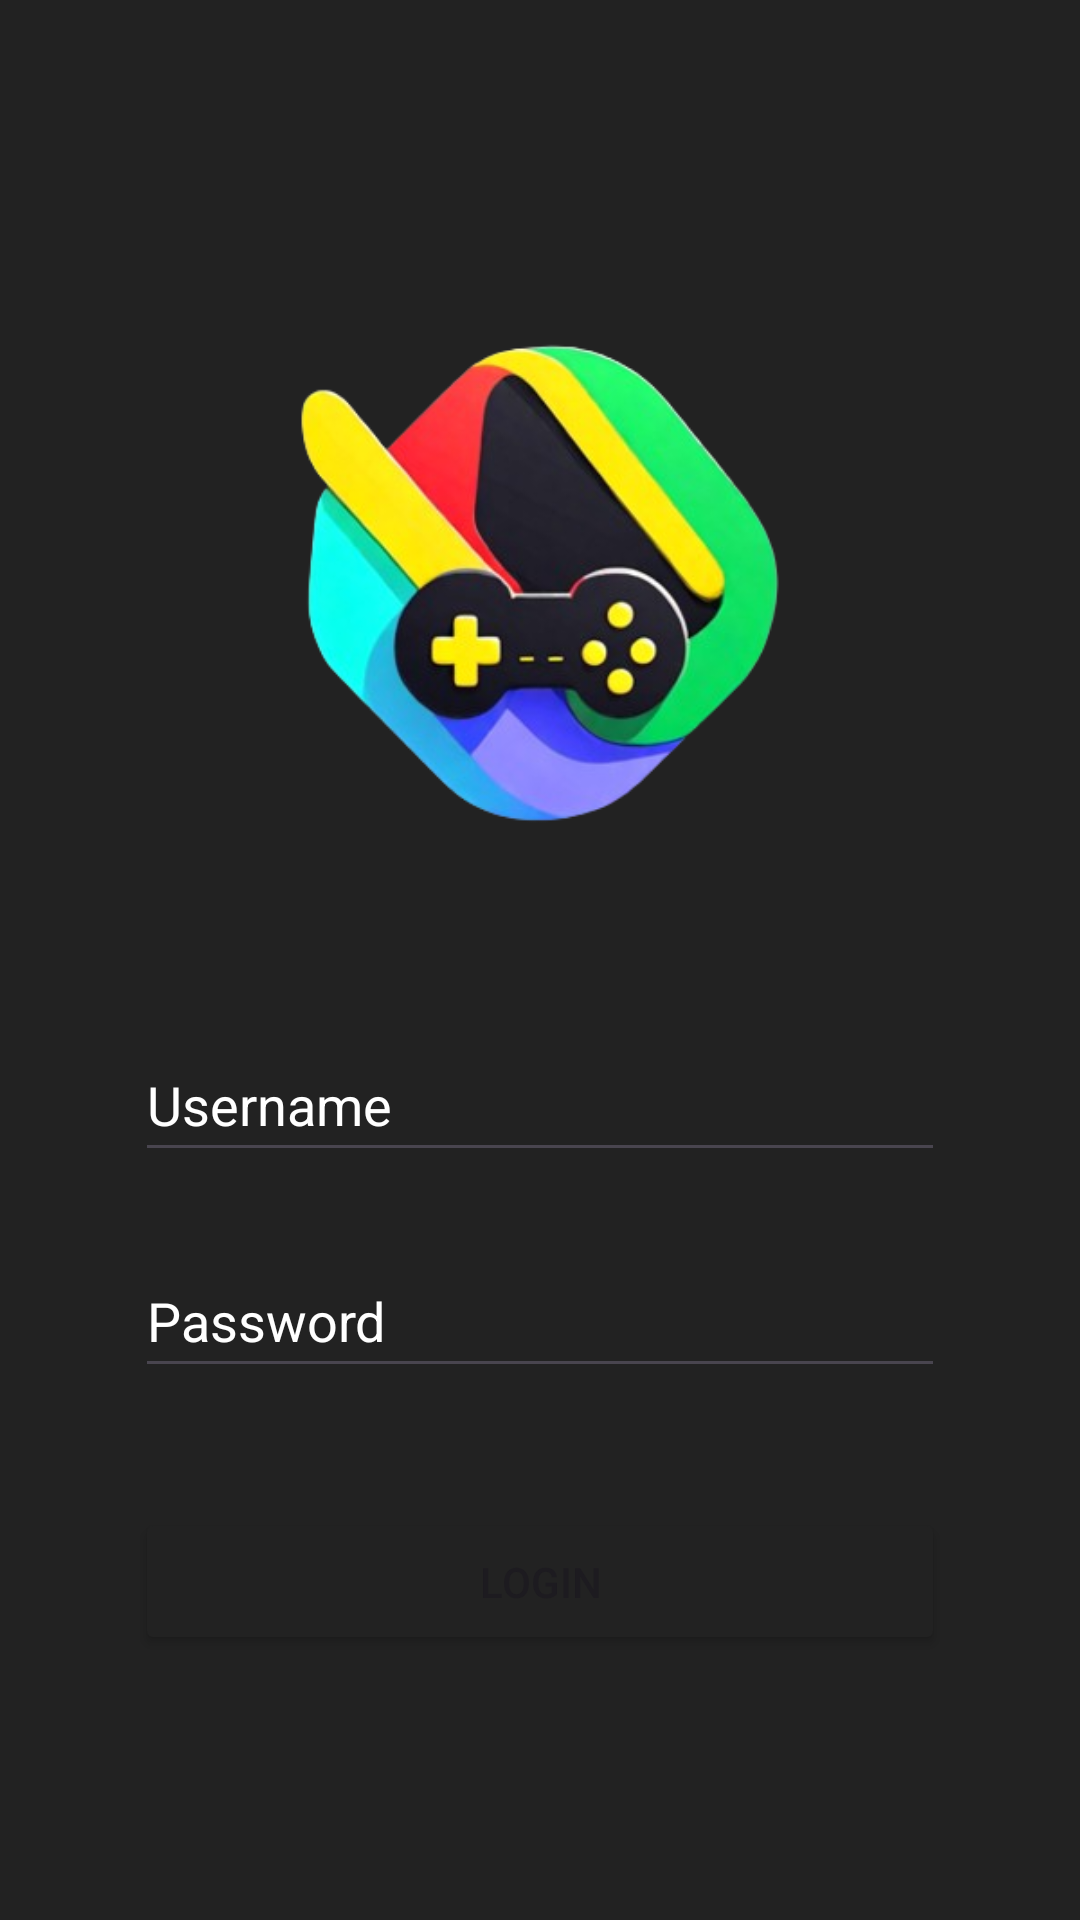

Produce the Android XML layout that renders to this screen, including the resource entries it uses.
<!-- AndroidManifest.xml: application theme Theme.Syncreator -->
<!-- res/layout/activity_login.xml -->
<?xml version="1.0" encoding="utf-8"?>
<androidx.constraintlayout.widget.ConstraintLayout xmlns:android="http://schemas.android.com/apk/res/android"
    xmlns:app="http://schemas.android.com/apk/res-auto"
    xmlns:tools="http://schemas.android.com/tools"
    android:layout_width="match_parent"
    android:layout_height="match_parent"
    android:padding="45dp"
    android:background="#222222"
    tools:context=".LoginActivity">

    <ImageView
        android:layout_width="300dp"
        android:layout_height="300dp"
        app:layout_constraintTop_toTopOf="parent"
        app:layout_constraintStart_toStartOf="parent"
        app:layout_constraintEnd_toEndOf="parent"
        app:layout_constraintBottom_toBottomOf="parent"
        android:src="@drawable/syncreatorslogo"
        android:id="@+id/logo"
        android:layout_marginBottom="255dp" />

    <EditText
        android:layout_width="match_parent"
        android:layout_height="48dp"
        app:layout_constraintStart_toStartOf="parent"
        app:layout_constraintEnd_toEndOf="parent"
        android:hint="Username"
        android:textColor="@color/white"
        android:id="@+id/username"
        android:textColorHint="@color/white"
        app:layout_constraintTop_toBottomOf="@id/logo" />

    <EditText
        android:layout_width="match_parent"
        android:layout_height="48dp"
        app:layout_constraintStart_toStartOf="parent"
        app:layout_constraintEnd_toEndOf="parent"
        android:hint="Password"
        android:textColor="@color/white"
        android:textColorHint="@color/white"
        android:id="@+id/password"
        android:inputType="textPassword"
        android:layout_marginTop="24dp"
        app:layout_constraintTop_toBottomOf="@id/username" />

    <Button
        android:layout_width="match_parent"
        android:layout_height="wrap_content"
        android:id="@+id/loginPage_btn"
        android:text="Login"
        app:layout_constraintStart_toStartOf="parent"
        app:layout_constraintEnd_toEndOf="parent"
        app:layout_constraintTop_toBottomOf="@id/password"
        android:layout_marginTop="40dp"
        app:strokeColor="@color/white"
        android:padding="15dp"
        android:backgroundTint="#222222"
        app:strokeWidth="3dp" />

</androidx.constraintlayout.widget.ConstraintLayout>
<!-- resources referenced by this layout -->
<resources>
  <color name="white">#FFFFFFFF</color>
  <!-- drawable syncreatorslogo: png bitmap (drawable-nodpi, 113451 bytes) -->
  <style name="Theme.Syncreator" parent="Base.Theme.Syncreator" />
  <style name="Base.Theme.Syncreator" parent="Theme.Material3.DayNight.NoActionBar">
          
          
      </style>
</resources>
